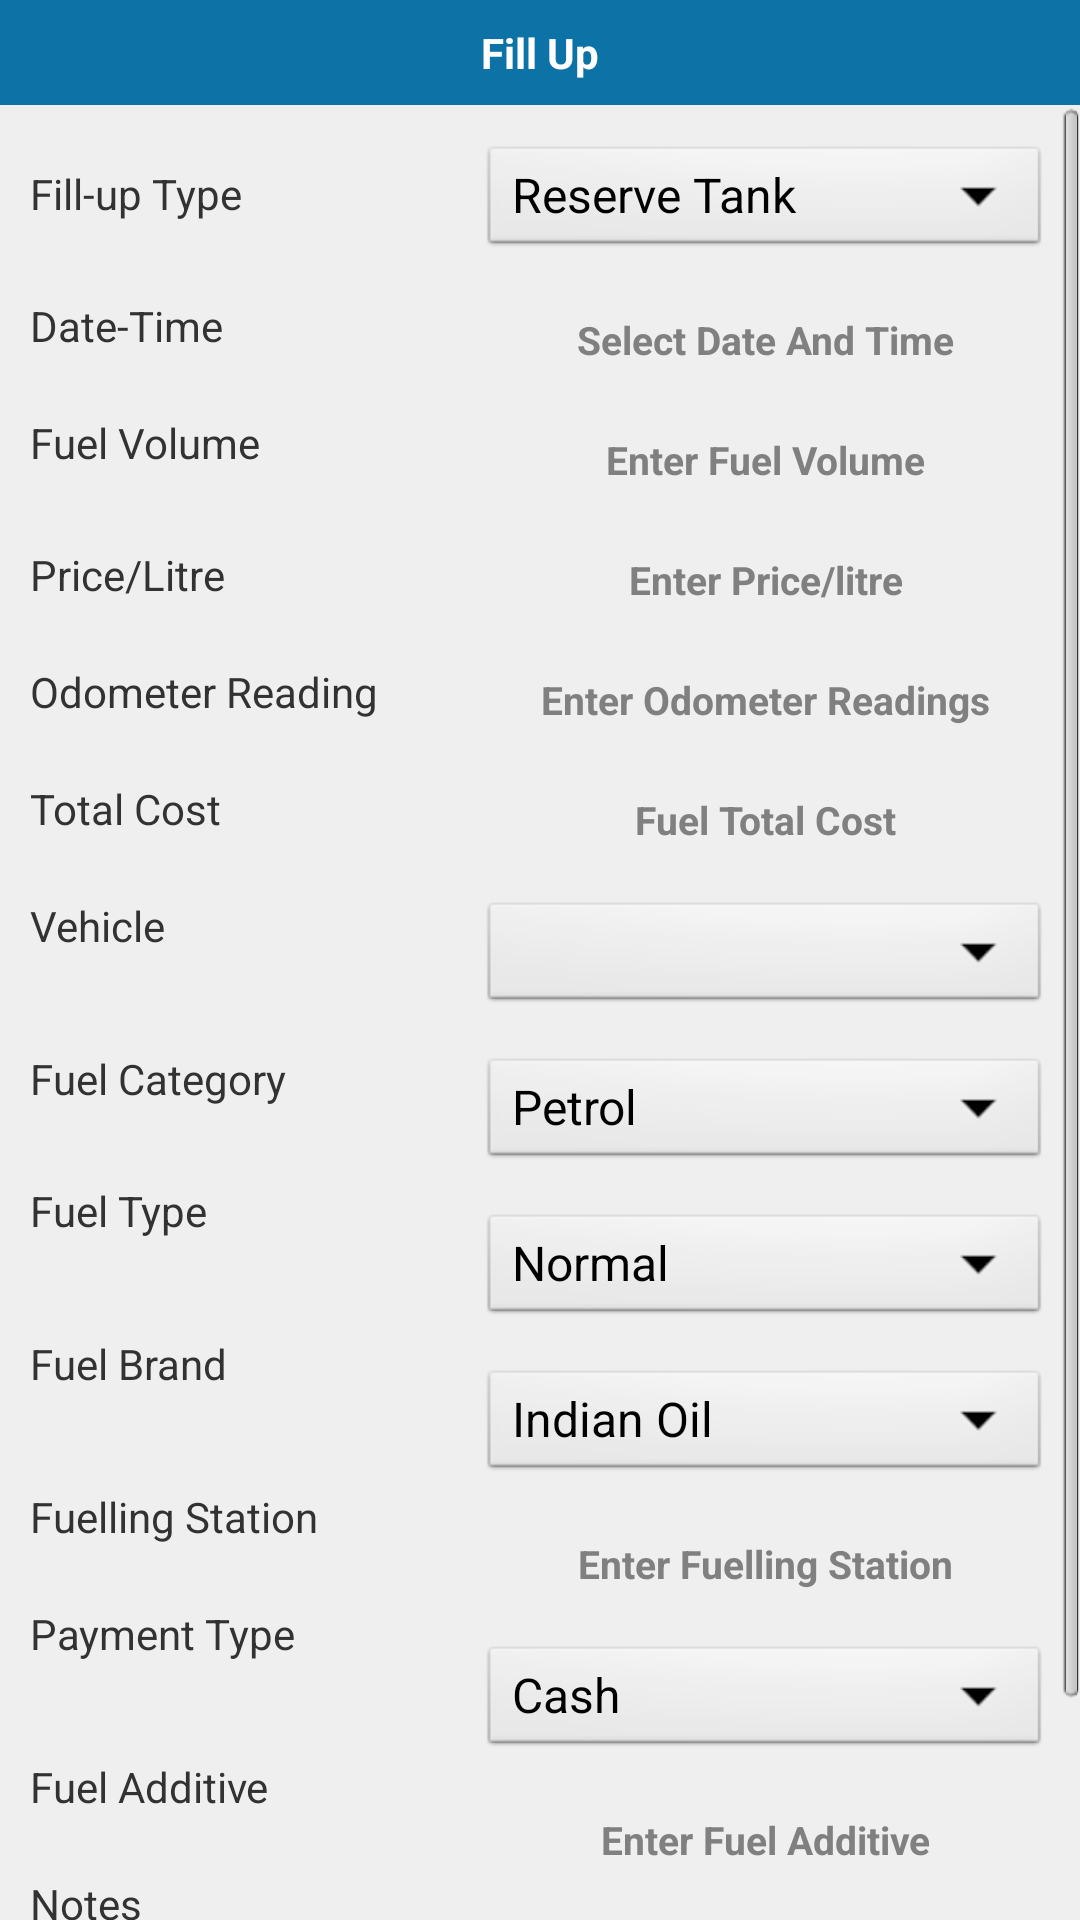

Android layout source for this screen:
<!-- AndroidManifest.xml: application theme MyApp.Theme.Light.NoTitleBar -->
<!-- res/layout/fillup.xml -->
<?xml version="1.0" encoding="utf-8"?>
<LinearLayout xmlns:android="http://schemas.android.com/apk/res/android"
    android:layout_width="fill_parent"
    android:layout_height="fill_parent"
    android:orientation="vertical" >
    
	<TextView 	style="@style/TitleBar"
	    		android:text="@string/FillUp"
	    		android:id="@+id/tv"/>	
	    		
	
	 <ScrollView 
    android:layout_width="fill_parent"
    android:layout_height="fill_parent"> 
    
			
	<RelativeLayout 
					    android:layout_width="fill_parent"
					    android:layout_height="wrap_content"
					    android:background="#FFEFEFEF">
    
	    <TextView style="@style/TextViewStyle"
        	  android:text="@string/FillUpType"
        	  android:layout_below="@id/tv"
        	  android:id="@+id/FillUpType"/>
    
	    <Spinner style="@style/SpinnerStyle"
	        	 android:layout_toRightOf="@id/FillUpType"
	        	 android:entries="@array/FillUp_Spinner"
	        	 android:prompt="@string/Select"
	        	 android:id="@+id/fillup_type_spinner"
	        	 />
    
	    <TextView style="@style/TextViewStyle6"
        	  android:text="@string/DateTime"
        	  android:layout_below="@id/FillUpType"
        	  android:id="@+id/DateTime"/>
    
    	<EditText style="@style/EditTextStyle"
        	  android:layout_toRightOf="@id/DateTime"
        	  android:layout_below="@id/fillup_type_spinner"
        	  android:hint="@string/datetimenote"
        	  android:id="@+id/date_time_et"
        	  /> 
        	  
    	<TextView style="@style/TextViewStyle"
    	    	  android:text="@string/FuelVolume"
    	    	  android:layout_below="@id/DateTime"
    	    	  android:id="@+id/FuelVolume"/>
    	
    	<EditText style="@style/EditTextStyle"
        	  android:layout_toRightOf="@id/FuelVolume"
        	  android:hint="@string/fuelvolume"
        	  android:layout_below="@id/date_time_et"
        	  android:id="@+id/fuel_vol_et"
        	  android:inputType="number"
        	  /> 
        	  
    	
    	<TextView style="@style/TextViewStyle6"
    	    	  android:text="@string/PricePerLitre"
    	    	  android:layout_below="@id/FuelVolume"
    	    	  android:id="@+id/PricePerLitre"/>
    	
    	<EditText style="@style/EditTextStyle"
        	  android:layout_toRightOf="@id/PricePerLitre"
        	  android:layout_below="@id/fuel_vol_et"
        	  android:hint="@string/priceliter"
        	  android:id="@+id/price_lit_et"
        	   android:inputType="numberDecimal"
        	  /> 
        	  
    	<TextView style="@style/TextViewStyle"
    	    	  android:text="@string/OdoReading"
    	    	  android:layout_below="@id/PricePerLitre"
    	    	  android:id="@+id/OdoReading"/>
    	
    	<EditText style="@style/EditTextStyle"
        	  android:layout_toRightOf="@id/OdoReading"
        	  android:hint="@string/odometerreading"
        	  android:layout_below="@id/price_lit_et"
        	  android:id="@+id/odo_read_et"
        	   android:inputType="number"
        	  />
    	
    	<TextView style="@style/TextViewStyle"
    	    	  android:text="@string/TotalCost"
    	    	  android:layout_below="@id/OdoReading"
    	    	  android:id="@+id/TotalCost"/>
    	
    	<EditText style="@style/EditTextStyle"
        	  android:layout_toRightOf="@id/TotalCost"
        	  android:layout_below="@id/odo_read_et"
        	  android:hint="@string/totalcost"
        	  android:id="@+id/total_cost_et"
        	   android:inputType="numberDecimal"
        	  />
    	
    	<TextView style="@style/TextViewStyle"
    	    	  android:text="@string/Vehicle"
    	    	  android:layout_below="@id/TotalCost"
    	    	  android:id="@+id/Vehicle"/>
    	
    	<Spinner style="@style/SpinnerStyle"
    	    	 android:layout_toRightOf="@id/Vehicle"
    	    	 android:layout_below="@id/total_cost_et"
    	    	 android:id="@+id/vehicle_spinner"
    	    	 android:prompt="@string/vehicle_type_prompt"/>
    	
    	<TextView style="@style/TextViewStyle1"
    	    	  android:text="@string/FuelCategory"
    	    	  android:layout_below="@id/Vehicle"
    	    	  android:id="@+id/FuelCategory"/>
    	
    	<Spinner style="@style/SpinnerStyle"
    	    	 android:layout_toRightOf="@id/FuelCategory"
    	    	 android:layout_below="@id/vehicle_spinner"
    	    	 android:id="@+id/fuelcat_spinner"
    	    	 android:prompt="@string/fuel_category_prompt"
    	    	 android:entries="@array/fuel_cat_array"/>
    	
    	<TextView style="@style/TextViewStyle6"
    	    	  android:text="@string/FuelType"
    	    	  android:layout_below="@id/FuelCategory"
    	    	  android:id="@+id/FuelType"/>
    	
    	<Spinner style="@style/SpinnerStyle"
    	    	 android:layout_toRightOf="@id/FuelType"
    	    	 android:layout_below="@id/fuelcat_spinner"
    	    	 android:id="@+id/fueltype_spinner"
    	    	 android:prompt="@string/fuel_type_prompt"
    	    	 android:entries="@array/fuel_type_array"/>
    	 
    	<TextView style="@style/TextViewStyle1"
    	    	  android:text="@string/FuelBrand"
    	    	  android:layout_below="@id/FuelType"
    	    	  android:id="@+id/FuelBrand"/>
    	
    	<Spinner style="@style/SpinnerStyle"
    	    	 android:layout_toRightOf="@id/FuelBrand"
    	    	 android:layout_below="@id/fueltype_spinner"
    	    	 android:id="@+id/fuelbrand_spinner"
    	    	 android:prompt="@string/fuel_brand_prompt"
    	    	 android:entries="@array/fuel_brand_array"/>
    	
    	<TextView style="@style/TextViewStyle1"
    	    	  android:text="@string/FuellingStation"
    	    	  android:layout_below="@id/FuelBrand"
    	    	  android:id="@+id/FuellingStation"/>
    	
    	<EditText style="@style/EditTextStyle"
        	  android:layout_toRightOf="@id/FuellingStation"
        	  android:hint="@string/fuelstation"
        	  android:layout_below="@id/fuelbrand_spinner"
        	  android:id="@+id/fuel_station_et"
        	  />
    	
    	<TextView style="@style/TextViewStyle"
    	    	  android:text="@string/PaymentType"
    	    	  android:layout_below="@id/FuellingStation"
    	    	  android:id="@+id/PaymentType"/>
    	
    	<Spinner style="@style/SpinnerStyle"
    	    	 android:layout_toRightOf="@id/PaymentType"
    	    	 android:layout_below="@id/fuel_station_et"
    	    	 android:id="@+id/paymenttype_spinner"
    	    	 android:prompt="@string/payment_prompt"
    	    	 android:entries="@array/payment_arrays"/>
    	
    	<TextView style="@style/TextViewStyle1"
    	    	  android:text="@string/FuelAdditive"
    	    	  android:layout_below="@id/PaymentType"
    	    	  android:id="@+id/FuelAdditive"/>
    	
    	<EditText style="@style/EditTextStyle"
        	  android:layout_toRightOf="@id/FuelAdditive"
        	  android:hint="@string/fuelAdditive"
        	  android:layout_below="@id/paymenttype_spinner"
        	  android:id="@+id/fuel_additive_et"
        	  />
    	
    	<TextView style="@style/TextViewStyle"
    	    	  android:text="@string/Notes"
    	    	  android:layout_below="@id/FuelAdditive"
    	    	  android:id="@+id/FillupNotes"/>
    	
    	<EditText 
					style="@style/EdittextNoteStyle"
                  android:layout_marginRight="10dp"
                  android:layout_marginTop="12sp"
        	      android:layout_toRightOf="@id/FillupNotes"
        	      android:layout_below="@id/fuel_additive_et"
        	      android:hint="@string/customnote"
        	      android:id="@+id/fillup_notes_et"
        	  />
    	
    	<ImageButton        
                    		 style="@style/ButtonStyle2"
                    		 android:layout_below="@id/FillupNotes"
                    		 android:background="@drawable/submit"
                    		 android:id="@+id/submit_fillup_button"
                    		 android:layout_alignParentBottom="true"
                    		 android:layout_marginLeft="40dp"
                    		  android:layout_marginTop="50dp"
                    		/>
	    
    	<ImageButton        
                    		 style="@style/ButtonStyle2"
                    		 android:layout_toRightOf="@id/submit_fillup_button"
                    		 android:layout_below="@id/FillupNotes"
                       		 android:background="@drawable/cancel"
                    		 android:id="@+id/cancel_fill_button"
                    		 android:layout_alignParentBottom="true"
                    		 android:layout_marginLeft="40dp"
                    		  android:layout_marginTop="50dp"
                    		 />
    	
    	
	</RelativeLayout>    

	</ScrollView>
	
</LinearLayout>
<!-- resources referenced by this layout -->
<resources>
  <string-array name="FillUp_Spinner">
  	    
  	    <item>Reserve Tank</item>
  	    <item>Partial fill-up</item>
  	    
  	</string-array>
  <string-array name="fuel_brand_array">
  	    
  	    <item>Indian Oil</item>
  	    <item>Bharat Petroleum</item>
  	    <item>Hindustan Petroleum</item>
  	    <item>IBP</item>
  	    <item>Reliance</item>
  	    <item>Essar</item>
  	    <item>Shell</item>
  	    <item>ONGC</item>
  	    
  	</string-array>
  <string-array name="fuel_cat_array">
  	    
  	    <item>Petrol</item>
  	    <item>Diesel</item>
  	    
  	</string-array>
  <string-array name="fuel_type_array">
  	    
  	    <item>Normal</item>
  	    <item>Premium</item>
  	    
  	</string-array>
  <string-array name="payment_arrays">
  	    
  	    <item>Cash</item>
  	    <item>Credit Card</item>
  	    <item>Debit Card</item>
  	    
  	</string-array>
  <!-- drawable cancel (drawable) -->
  <?xml version="1.0" encoding="utf-8"?>
  <selector xmlns:android="http://schemas.android.com/apk/res/android" >
      
      <item android:drawable="@drawable/cancel_trans"
            android:state_pressed="true"></item>
      
      <item android:drawable="@drawable/cancel_col"></item>
  
  </selector>
  <!-- drawable submit (drawable) -->
  <?xml version="1.0" encoding="utf-8"?>
  <selector xmlns:android="http://schemas.android.com/apk/res/android" >
      
      <item android:drawable="@drawable/submit_trans"
            android:state_pressed="true"></item>
  
      <item android:drawable="@drawable/submit_col"></item>
      
  </selector>
  <string name="DateTime">Date-Time</string>
  <string name="FillUp">Fill Up</string>
  <string name="FillUpType">Fill-up Type</string>
  <string name="FuelAdditive">Fuel Additive</string>
  <string name="FuelBrand">Fuel Brand</string>
  <string name="FuelCategory">Fuel Category</string>
  <string name="FuelType">Fuel Type</string>
  <string name="FuelVolume">Fuel Volume</string>
  <string name="FuellingStation">Fuelling Station</string>
  <string name="FullTank">Full Tank</string>
  <string name="Notes">Notes</string>
  <string name="OdoReading">Odometer Reading</string>
  <string name="PaymentType">Payment Type</string>
  <string name="PricePerLitre">Price/Litre</string>
  <string name="ReserveTank">Reserve Tank</string>
  <string name="Select">Select</string>
  <string name="TotalCost">Total Cost</string>
  <string name="Vehicle">Vehicle</string>
  <string name="customnote">Enter your Note Here</string>
  <string name="datetimenote">Select Date And Time</string>
  <string name="fuelAdditive">Enter Fuel Additive</string>
  <string name="fuel_brand_prompt">Choose fuel brand</string>
  <string name="fuel_category_prompt">Choose fuel category</string>
  <string name="fuel_type_prompt">Choose fuel type</string>
  <string name="fuelstation">Enter Fuelling Station</string>
  <string name="fuelvolume">Enter Fuel Volume</string>
  <string name="odometerreading">Enter Odometer Readings</string>
  <string name="payment_prompt">Choose mode of payment</string>
  <string name="priceliter">Enter Price/litre</string>
  <string name="totalcost">Fuel Total Cost</string>
  <string name="vehicle_type_prompt">Choose vehicle type</string>
  <style name="ButtonStyle2">
         
         <item name="android:layout_width">wrap_content</item>
         <item name="android:layout_height">wrap_content</item>
         <item name="android:layout_marginLeft">15dp</item>
         
     </style>
  <style name="TextViewStyle">
         <item name="android:textSize">14sp</item>
         <item name="android:layout_width">140sp</item>
         <item name="android:layout_height">wrap_content</item>
         <item name="android:layout_marginTop">20dp</item>
         <item name="android:layout_marginLeft">10dp</item>
         
     </style>
  <style name="MyApp.Theme.Light.NoTitleBar" parent="@android:style/Theme.Light.NoTitleBar">
       <item name="android:textColorPrimaryInverse">@android:color/primary_text_light</item>
  
  </style>
</resources>
